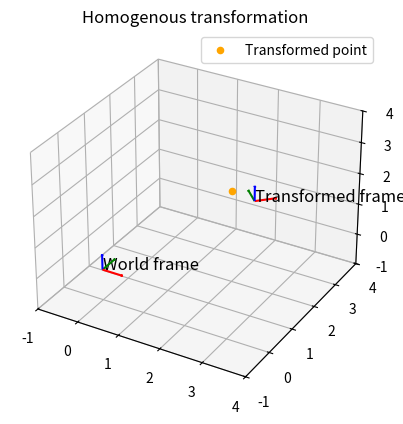

Here is the Python script that generated this plot:
import numpy as np
import matplotlib.pyplot as plt

from mpl_toolkits.mplot3d import Axes3D


def plot_frame(ax, R, o, label, length=0.5):
    x_axis = o + R.dot(np.array([length, 0, 0]))
    y_axis = o + R.dot(np.array([0, length, 0]))
    z_axis = o + R.dot(np.array([0, 0, length]))

    ax.quiver(o[0], o[1], o[2], x_axis[0]-o[0], x_axis[1]-o[1], x_axis[2]-o[2], color='r', arrow_length_ratio=0.1)
    ax.quiver(o[0], o[1], o[2], y_axis[0]-o[0], y_axis[1]-o[1], y_axis[2]-o[2], color='g', arrow_length_ratio=0.1)
    ax.quiver(o[0], o[1], o[2], z_axis[0]-o[0], z_axis[1]-o[1], z_axis[2]-o[2], color='b', arrow_length_ratio=0.1)

    ax.text(o[0], o[1], o[2], label, fontsize=12, color='k')

def Rz(alpha):
    c = np.cos(alpha)
    s = np.sin(alpha)
    return np.array([[c, -s, 0],
                    [s, c, 0],
                    [0, 0, 1]])

def Ry(beta):
    c = np.cos(beta)
    s = np.sin(beta)
    return np.array([[c, 0, s],
                    [0, 1, 0],
                    [-s, 0, c]])

def Rx(gamma):
    c = np.cos(gamma)
    s = np.sin(gamma)
    return np.array([[1, 0, 0],
                    [0, c, -s],
                    [0, s, c]])

def homogenous_transform(R, o):
    T = np.eye(4)
    T[:3, :3] = R
    T[:3, :3] = o
    return T
def transform_point_homogenous(T, p):
    p_homog = np.append(p,1)
    p_transformed = T @(p_homog)
    return p_transformed[:3]

if __name__ == "__main__":
    R_example = Rz(np.deg2rad(45))
    o_example = np.array([2, 3, 1])
    A_example = homogenous_transform(R_example, o_example)
    p_local = np.array([1, 0, 0])

    print("Transformed point", transform_point_homogenous(A_example, p_local))
    print("Local point", p_local)

    fig = plt.figure()

    ax= fig.add_subplot(111, projection = '3d')
    plot_frame(ax, np.eye(3), np.array([0, 0, 0]), "World frame")
    plot_frame(ax, R_example, o_example, "Transformed frame")
    p_world = transform_point_homogenous(A_example, p_local)
    ax.scatter(*p_world, color = 'orange', label = 'Transformed point')

    ax.set_title("Homogenous transformation")

    ax.set_xlim(-1,4)
    ax.set_zlim(-1,4)
    ax.set_ylim(-1,4)
    ax.legend()

    plt.show()
